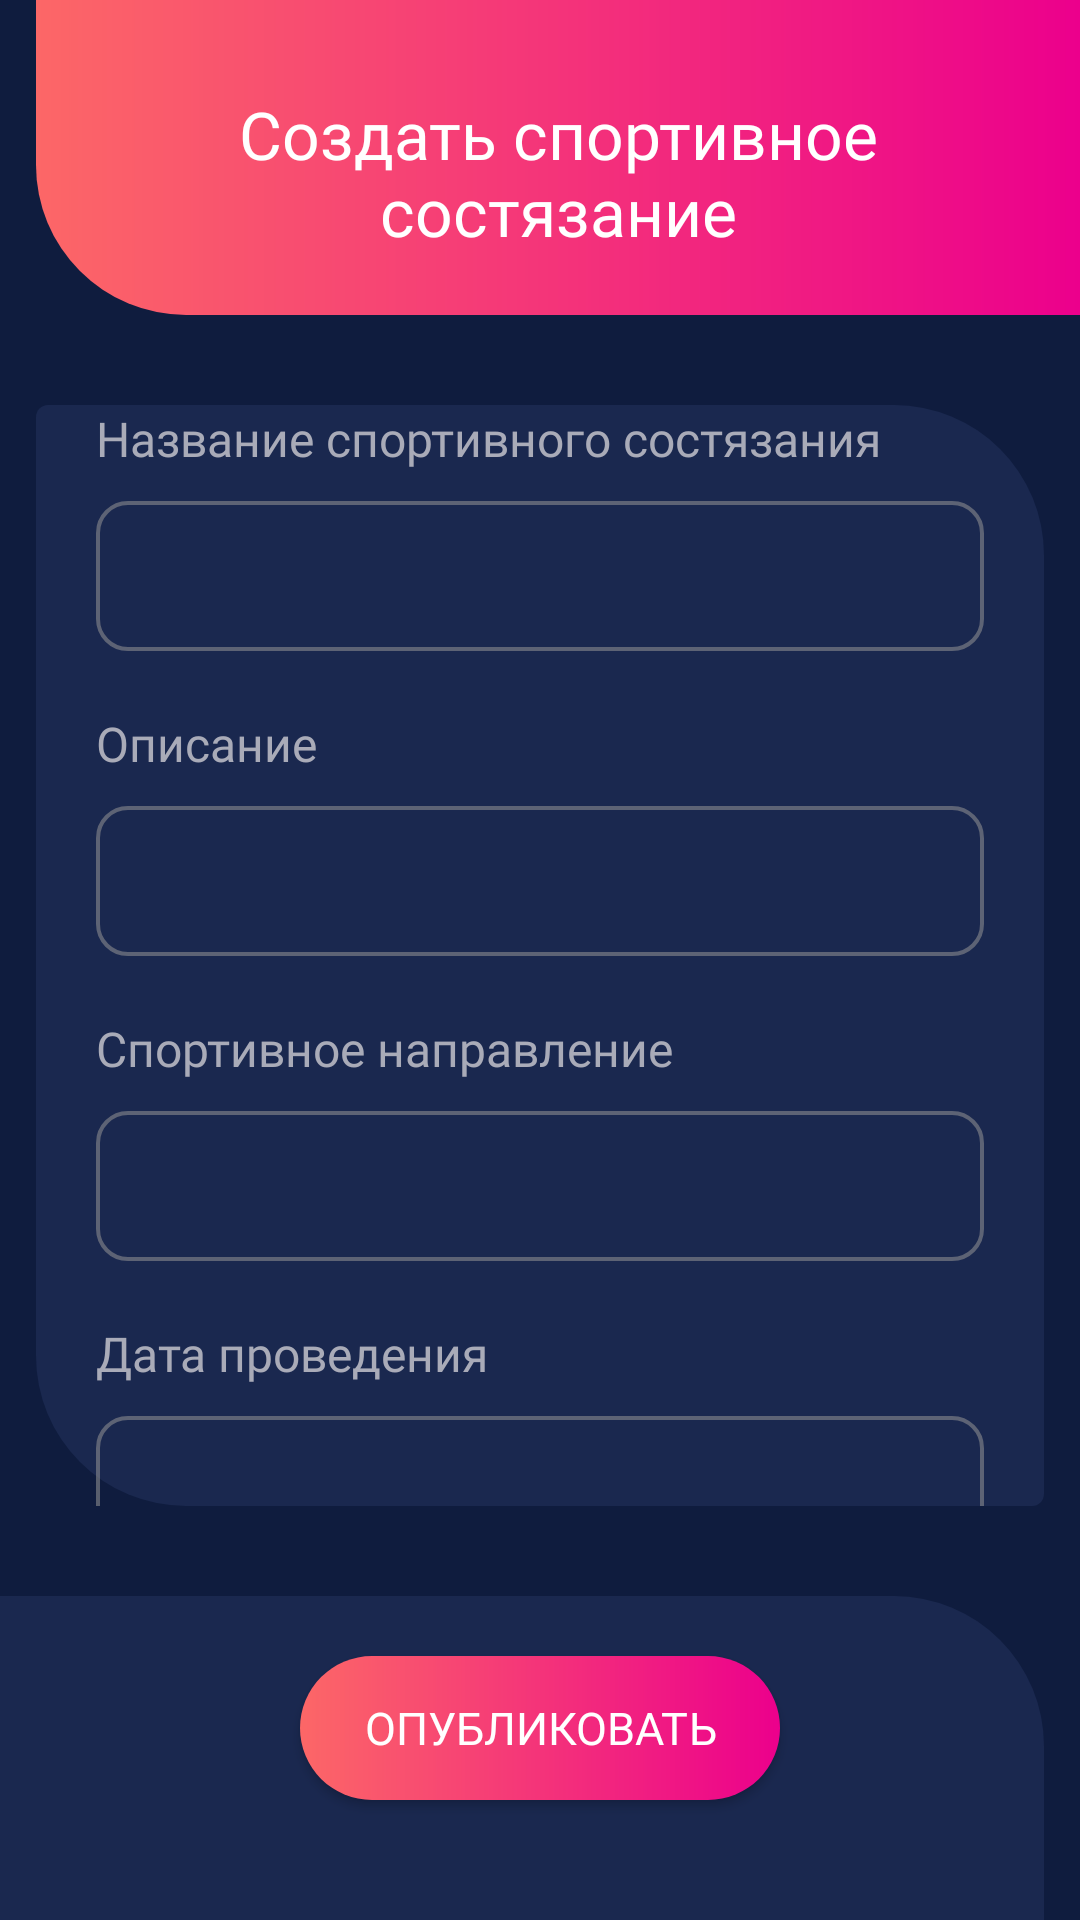

The Android layout XML behind this screen, and the referenced resources:
<!-- AndroidManifest.xml: application theme Theme.SportMove -->
<!-- res/layout/fragment_add_competition.xml -->
<?xml version="1.0" encoding="utf-8"?>
<androidx.constraintlayout.widget.ConstraintLayout xmlns:android="http://schemas.android.com/apk/res/android"
    xmlns:tools="http://schemas.android.com/tools"
    android:layout_width="match_parent"
    android:layout_height="match_parent"
    xmlns:app="http://schemas.android.com/apk/res-auto"
    tools:context=".presentation.add_request.AddRequestFragment">

    <LinearLayout
        android:id="@+id/linearLayout"
        android:layout_width="match_parent"
        android:layout_height="wrap_content"
        android:layout_marginStart="12dp"
        android:background="@drawable/linear_layout_background_top"
        android:orientation="horizontal"
        android:paddingTop="30dp"
        app:layout_constraintEnd_toEndOf="parent"
        app:layout_constraintStart_toStartOf="parent"
        app:layout_constraintTop_toTopOf="parent">

        <TextView
            android:layout_width="0dp"
            android:layout_height="wrap_content"
            android:layout_marginHorizontal="30dp"
            android:layout_marginBottom="20dp"
            android:layout_weight="1"
            android:fontFamily="@font/stem_medium"
            android:gravity="center"

            android:text="Создать спортивное состязание"
            android:textColor="@color/white"
            android:textSize="22sp" />

    </LinearLayout>

    <LinearLayout
        android:layout_width="match_parent"
        android:layout_height="0dp"
        android:layout_marginHorizontal="12dp"
        android:layout_marginVertical="30dp"
        android:background="@drawable/card_background"
        android:gravity="center"
        android:orientation="vertical"
        app:layout_constraintBottom_toTopOf="@+id/linearLayout2"
        app:layout_constraintEnd_toEndOf="parent"
        app:layout_constraintStart_toStartOf="parent"
        app:layout_constraintTop_toBottomOf="@+id/linearLayout">

        <TextView
            android:layout_width="match_parent"
            android:layout_height="wrap_content"
            android:layout_marginHorizontal="20dp"
            android:layout_marginTop="20dp"
            android:fontFamily="@font/stem_medium"
            android:text="Название спортивного состязания"
            android:textColor="@color/grey_text"
            android:textSize="16sp" />

        <EditText
            android:id="@+id/etMatchName"
            android:layout_width="match_parent"
            android:layout_height="50dp"
            android:layout_marginHorizontal="20dp"
            android:layout_marginTop="10dp"
            android:background="@drawable/edit_text_background_transparent"
            android:fontFamily="@font/stem_semilight"
            android:inputType="text"
            android:lines="1"
            android:paddingHorizontal="10dp"
            android:textColor="@color/white" />

        <TextView
            android:layout_width="match_parent"
            android:layout_height="wrap_content"
            android:layout_marginHorizontal="20dp"
            android:layout_marginTop="20dp"
            android:fontFamily="@font/stem_medium"
            android:text="Описание"
            android:textColor="@color/grey_text"
            android:textSize="16sp" />

        <EditText
            android:id="@+id/etDescription"
            android:layout_width="match_parent"
            android:layout_height="50dp"
            android:layout_marginHorizontal="20dp"
            android:layout_marginTop="10dp"
            android:background="@drawable/edit_text_background_transparent"
            android:fontFamily="@font/stem_semilight"
            android:inputType="text"
            android:lines="1"
            android:paddingHorizontal="10dp"
            android:textColor="@color/white" />

        <TextView
            android:layout_width="match_parent"
            android:layout_height="wrap_content"
            android:layout_marginHorizontal="20dp"
            android:layout_marginTop="20dp"
            android:fontFamily="@font/stem_medium"
            android:text="Спортивное направление"
            android:textColor="@color/grey_text"
            android:textSize="16sp" />

        <EditText
            android:id="@+id/etMatchType"
            android:layout_width="match_parent"
            android:layout_height="50dp"
            android:layout_marginHorizontal="20dp"
            android:layout_marginTop="10dp"
            android:background="@drawable/edit_text_background_transparent"
            android:fontFamily="@font/stem_semilight"
            android:lines="1"
            android:paddingHorizontal="10dp"
            android:textColor="@color/white" />
        <TextView
            android:layout_width="match_parent"
            android:layout_height="wrap_content"
            android:layout_marginHorizontal="20dp"
            android:layout_marginTop="20dp"
            android:fontFamily="@font/stem_medium"
            android:text="Дата проведения"
            android:textColor="@color/grey_text"
            android:textSize="16sp" />

        <EditText
            android:id="@+id/etDate"
            android:layout_width="match_parent"
            android:layout_height="50dp"
            android:layout_marginHorizontal="20dp"
            android:layout_marginTop="10dp"
            android:background="@drawable/edit_text_background_transparent"
            android:fontFamily="@font/stem_semilight"
            android:lines="1"
            android:paddingHorizontal="10dp"
            android:textColor="@color/white" />

    </LinearLayout>

    <LinearLayout
        android:id="@+id/linearLayout2"
        android:layout_width="match_parent"
        android:layout_height="wrap_content"
        android:layout_marginEnd="12dp"
        android:background="@drawable/linear_layout_background_bottom"
        android:orientation="vertical"
        android:paddingBottom="10dp"
        app:layout_constraintBottom_toBottomOf="parent"
        app:layout_constraintEnd_toEndOf="parent"
        app:layout_constraintStart_toStartOf="parent">

        <androidx.appcompat.widget.AppCompatButton
            android:id="@+id/btnPublish"
            android:layout_width="160dp"
            android:layout_height="wrap_content"
            android:layout_gravity="center"
            android:layout_marginTop="20dp"
            android:layout_marginBottom="30dp"
            android:layout_marginStart="6dp"
            android:background="@drawable/button_round_gradient_background"
            android:fontFamily="@font/stem_medium"
            android:text="Опубликовать"
            android:textColor="@color/white"
            android:textSize="15sp" />

    </LinearLayout>

</androidx.constraintlayout.widget.ConstraintLayout>
<!-- resources referenced by this layout -->
<resources>
  <color name="grey_text">#A9ABB8</color>
  <color name="white">#FFFFFFFF</color>
  <!-- drawable button_round_gradient_background (drawable-v24) -->
  <?xml version="1.0" encoding="utf-8"?>
  <shape xmlns:android="http://schemas.android.com/apk/res/android">
      <corners android:radius="25dp" />
      <gradient
          android:endColor="@color/gradient_pink"
          android:startColor="@color/gradient_orange" />
  </shape>
  <!-- drawable card_background (drawable) -->
  <?xml version="1.0" encoding="utf-8"?>
  <shape xmlns:android="http://schemas.android.com/apk/res/android">
      <corners
          android:bottomLeftRadius="50dp"
          android:bottomRightRadius="4dp"
          android:topLeftRadius="4dp"
          android:topRightRadius="50dp" />
      <solid android:color="@color/blue_background_item"/>
  </shape>
  <!-- drawable edit_text_background_transparent (drawable-v24) -->
  <?xml version="1.0" encoding="utf-8"?>
  <shape xmlns:android="http://schemas.android.com/apk/res/android">
      <corners android:radius="10dp"/>
      <stroke android:width="1.2dp" android:color="@color/grey_stroke"/>
  </shape>
  <!-- drawable linear_layout_background_bottom (drawable) -->
  <?xml version="1.0" encoding="utf-8"?>
  <shape xmlns:android="http://schemas.android.com/apk/res/android">
      <corners android:topRightRadius="50dp" />
      <solid android:color="@color/blue_background_item"/>
  </shape>
  <!-- drawable linear_layout_background_top (drawable) -->
  <?xml version="1.0" encoding="utf-8"?>
  <shape xmlns:android="http://schemas.android.com/apk/res/android">
      <corners android:bottomLeftRadius="50dp" />
      <gradient
          android:endColor="@color/gradient_pink"
          android:startColor="@color/gradient_orange"
          android:type="linear" />
  </shape>
  <style name="Theme.SportMove" parent="Theme.MaterialComponents.Light.NoActionBar">
          
          <item name="colorPrimary">@color/purple_500</item>
          <item name="colorPrimaryVariant">@color/purple_700</item>
          <item name="colorOnPrimary">@color/white</item>
          
          <item name="colorSecondary">@color/white</item>
          <item name="colorSecondaryVariant">@color/teal_700</item>
          <item name="colorOnSecondary">@color/black</item>
          
          <item name="android:statusBarColor">?attr/colorPrimaryVariant</item>
          
          <item name="android:windowBackground">@color/blue_background</item>
      </style>
  <color name="gradient_pink">#EC008C</color>
  <color name="gradient_orange">#FC6767</color>
  <color name="blue_background_item">#1A284F</color>
  <color name="grey_stroke">#8B959595</color>
  <color name="purple_500">#FF6200EE</color>
  <color name="purple_700">#FF3700B3</color>
  <color name="teal_700">#FF018786</color>
  <color name="black">#FF000000</color>
  <color name="blue_background">#0F1C3E</color>
</resources>
